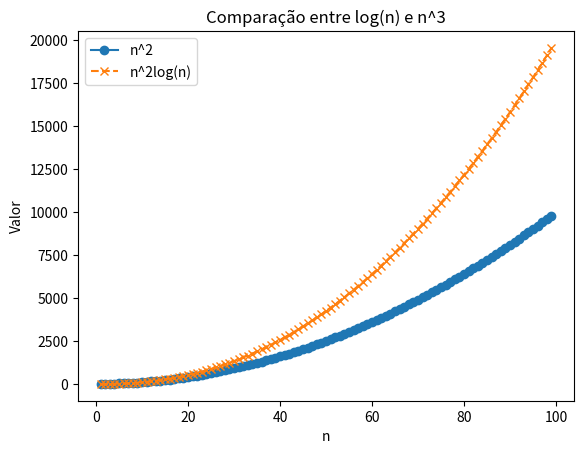

Reproduce this figure in Python.
import matplotlib.pyplot as plt
import numpy as np

n = np.arange(1, 100)

log_n = n**2

n_cubed = n**2*(np.log10(n))

plt.plot(n, log_n, label='n^2', linestyle='-', marker='o')
plt.plot(n, n_cubed, label='n^2log(n)', linestyle='--', marker='x')

plt.xlabel('n')
plt.ylabel('Valor')
plt.title('Comparação entre log(n) e n^3')

plt.legend()

plt.show()
